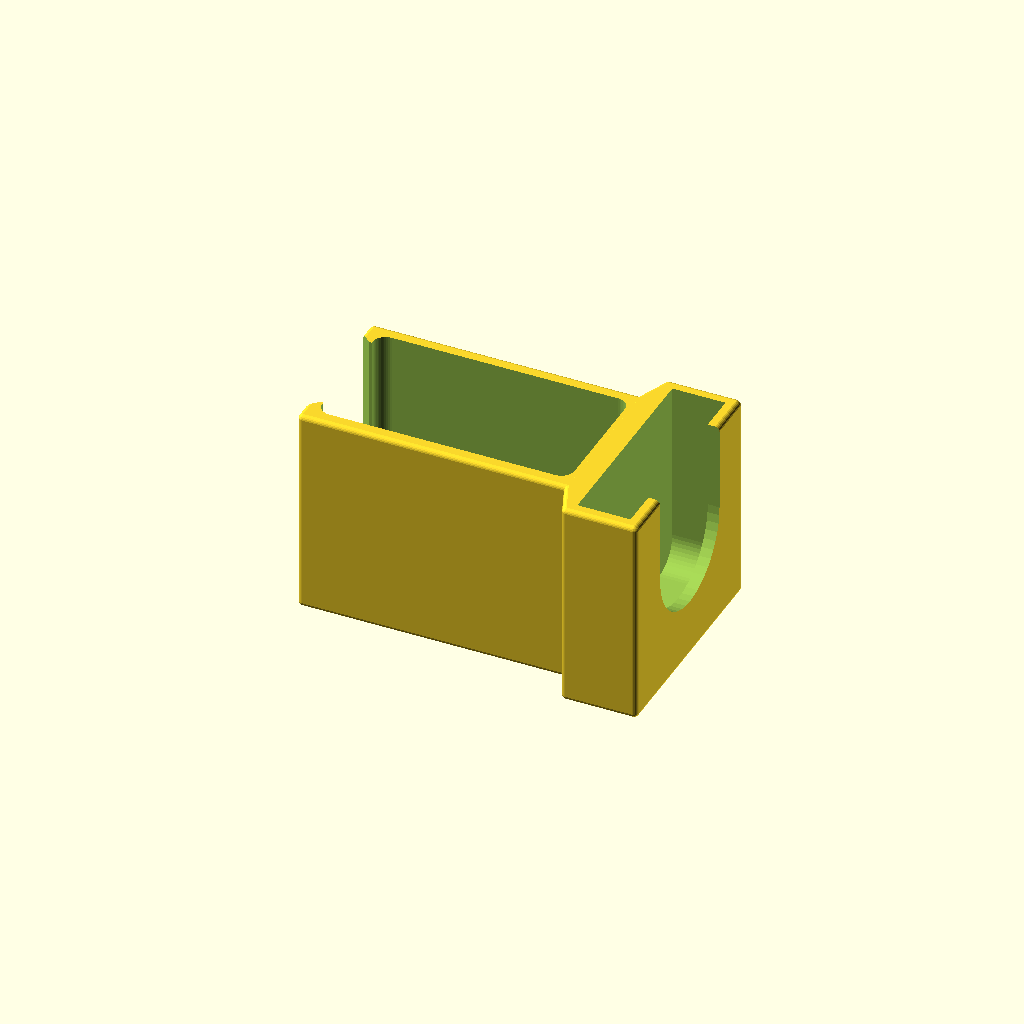
Cell 1: rendered with the file's own defaults.
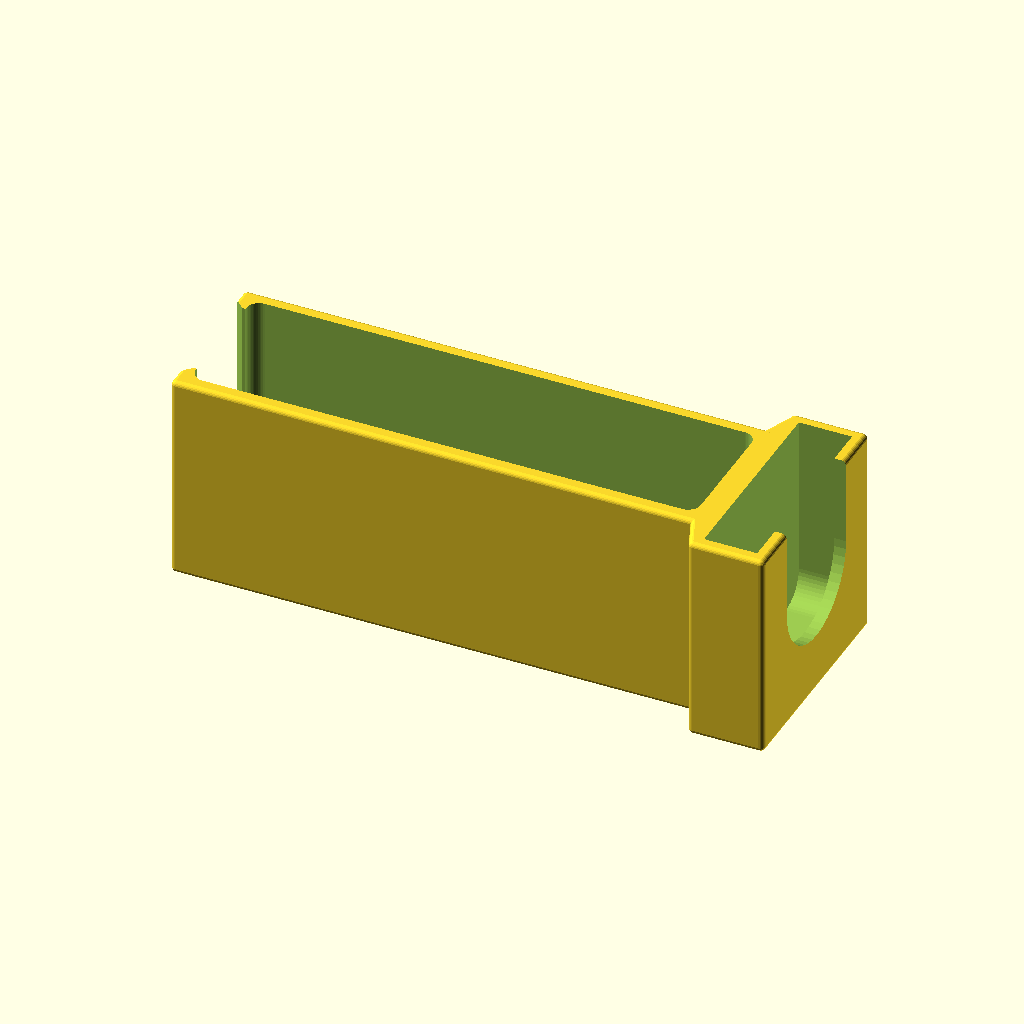
Cell 2: the same model with neck_w = 120.
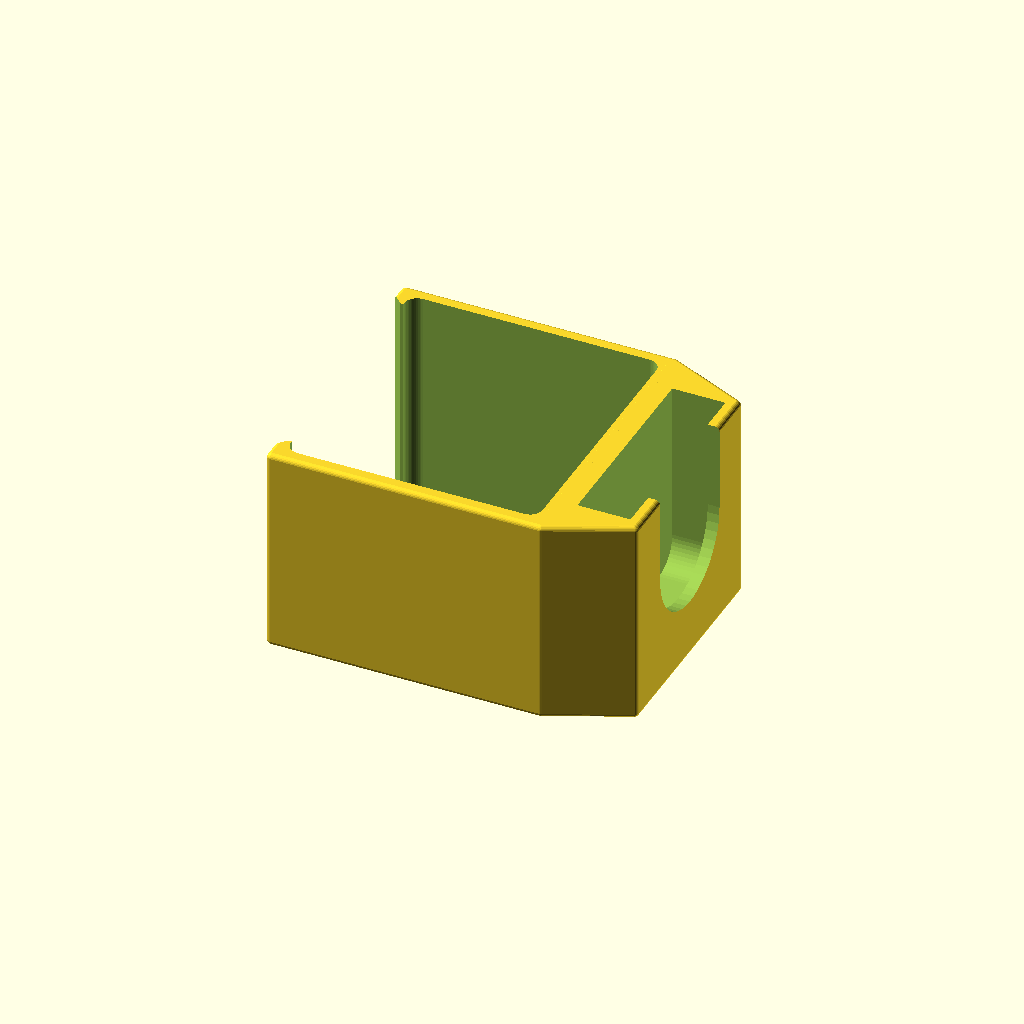
Cell 3: the same model with neck_d = 64.
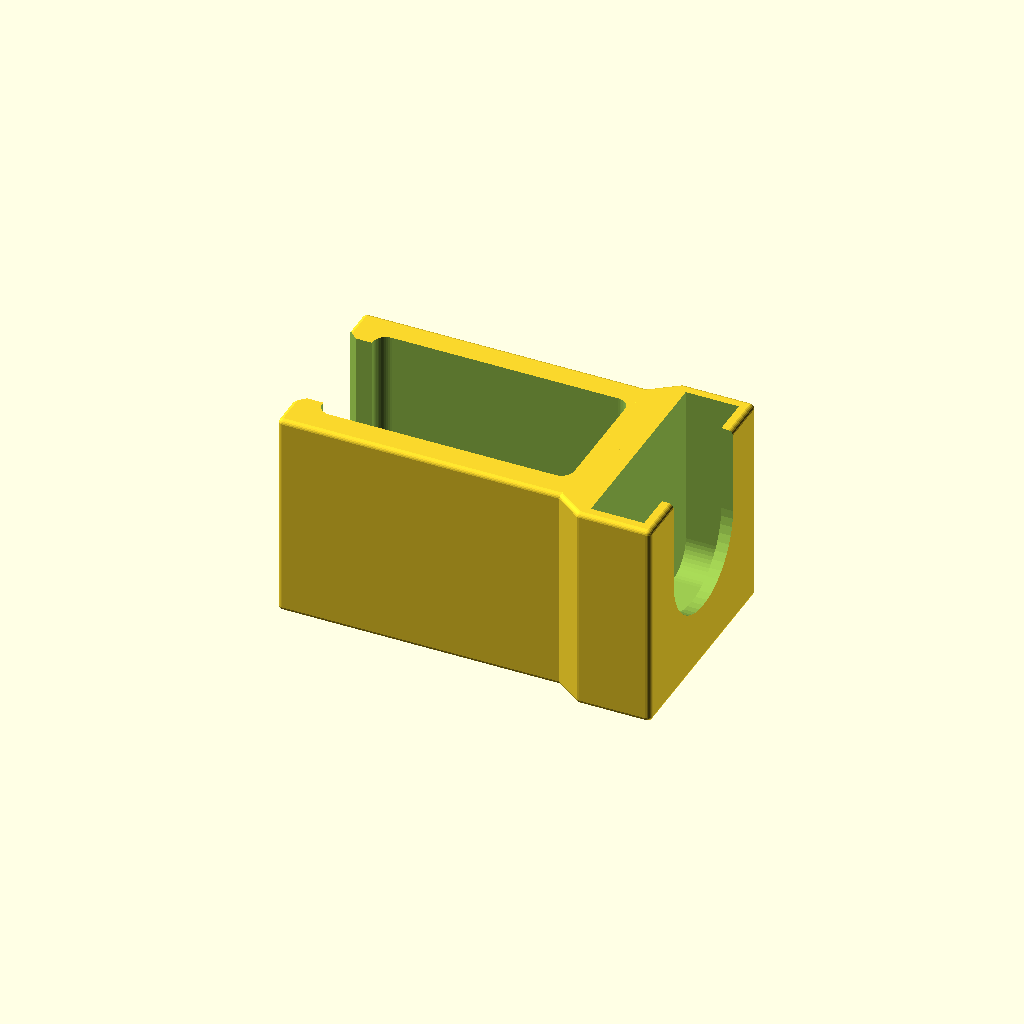
Cell 4 — arm_t set to 6.4, the other parameters unchanged.
All cells are drawn from one camera (rotation 55°, 0°, 25°, orthographic, colour scheme Cornfield), so only the parameter changes between them.
The OpenSCAD source (v3_neck_clip.scad):
// =====================================================================
//  V3 "Sidecar": snap-on holder for the monitor stand's neck
//  A C-clamp snaps around the neck from one side. A slim pocket on the
//  other side holds the remote with its buttons facing outward.
//
//  MEASURE THE NECK: the EX271Q's neck size isn't published either, so
//  neck_w and neck_d are placeholders. Clip it low on the neck so the
//  monitor's height adjustment can't run into it.
//  Print: as exported, standing up, no supports. PETG preferred (the arms
//  flex). 0.2 mm, 4 walls, 20% infill.
// =====================================================================
include <remote_dims.scad>

neck_w     = 60;   // neck width, side to side (the C opens on one side)
neck_d     = 32;   // neck depth, front to back
neck_r     = 3;    // neck corner radius
neck_clear = -0.15; // negative = slight interference so it grips; raise if too tight
arm_t      = 3.2;  // clamp wall thickness
lip        = 3.5;  // how far the lips hook around the far corners
clip_h     = 0.5 * remote_l; // overall height
wall       = 2.8;  // pocket wall
floor_t    = 5;

nw = neck_w + 2 * neck_clear;
nd = neck_d + 2 * neck_clear;
ox = nw / 2 + arm_t;              // clamp outer half-width
oy = nd / 2 + arm_t;

px0 = ox - 0.01;                  // pocket starts at the clamp's outer face
px1 = px0 + wall + pt + wall;     // pocket outer face (remote buttons face +x)
py  = pw / 2 + wall;

module clamp() {
    difference() {
        translate([-ox, -oy, 0]) rbox([2 * ox, 2 * oy, clip_h], 1.2);
        translate([-nw / 2, -nd / 2, -1]) rprism([nw, nd, clip_h + 2], neck_r);
        // snap opening on the -x side, with lead-in chamfers on the lips
        translate([-ox - 1, -(nd / 2 - lip), -1]) cube([arm_t + 2 + neck_r, nd - 2 * lip, clip_h + 2]);
        for (s = [-1, 1])
            translate([-ox, s * (nd / 2 - lip), -1])
                linear_extrude(clip_h + 2) polygon([[-2.5, 0], [0, 2.5], [2.5, 0], [0, -2.5]]);
    }
}

module pocket_body() {
    hull() {
        translate([ox - arm_t, -oy, 0]) rbox([arm_t, 2 * oy, clip_h], 1.2);
        translate([px0, -py, 0]) rbox([px1 - px0, 2 * py, clip_h], 1.2);
    }
}

// Remote frame: buttons toward +x, width along y, port end down.
module pocket_cuts() {
    translate([px0 + wall + pt, 0, floor_t]) rotate([0, 0, 90]) {
        remote_pocket(400);
        translate([0, -wall - 1, 9]) stadium(pw - 18, 400, wall + 2);  // window on the outer face
    }
}

difference() {
    union() { clamp(); pocket_body(); }
    translate([-nw / 2, -nd / 2, -1]) rprism([nw, nd, clip_h + 2], neck_r);
    pocket_cuts();
}
Parameter table extracted from the source (name, type, default, range or options):
neck_w: number, default 60
neck_d: number, default 32
neck_r: number, default 3
neck_clear: number, default -0.15
arm_t: number, default 3.2
lip: number, default 3.5
wall: number, default 2.8
floor_t: number, default 5
